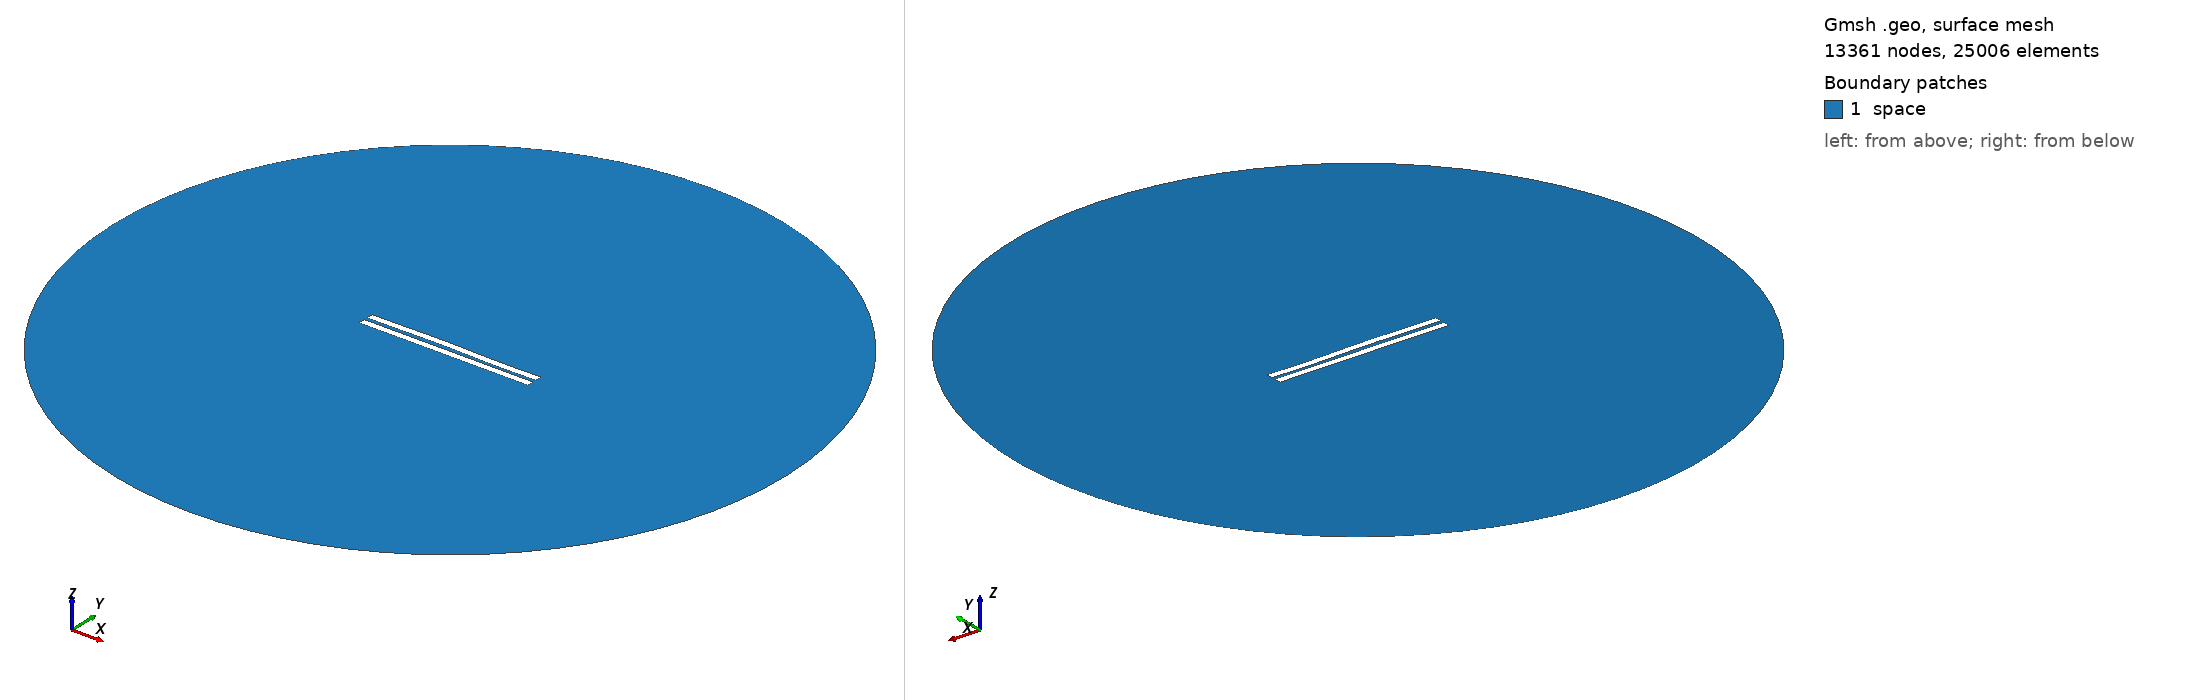

Gmsh geometry script, surface-meshed: 13361 nodes, 25006 surface elements. Boundary patches (legend numbers): 1 space. Left view from above one corner, right view from below the opposite corner. Legend entries are the model's physical surfaces. The drawing asked Gmsh for element sizes between 1% and 20% of the model's largest extent; the script's own settings can give other sizes.

=== 2122.geo (drawn) ===
//---------------------------------------
// Geometry kernel
//---------------------------------------

SetFactory("OpenCASCADE");



//---------------------------------------
// Parameters of the geometry
//---------------------------------------

// Overetch of the upper plate
overetch = 0.0;

// Distance between the plates
distance = 2.25;

// Discretization over the x axis (for the deformation)
nx = 50; 

// Length of the plate
L = 100 - overetch; 

// Number of modes
n = 4; 

// 1st mode coefficient
coeff(1) = -0.075;
beta(1) = 0.596864 * 3.1415926535 / L;

// 2nd mode coefficient
coeff(2) = 0.15;
beta(2) = 1.49418 * 3.1415926535 / L;

// 3rd mode coefficient
coeff(3) = 0.15;
beta(3) = 2.50025 * 3.1415926535 / L;

// 4th mode coefficient
coeff(4) = -0.075;
beta(4) = 3.49999 * 3.1415926535 / L;



//---------------------------------------
// Upper plate (deformed rectangle)
//---------------------------------------

// Coordiantes of the upper plate
xmin = -50;
xmax = 50 - overetch;

// Height of the upper plate
yheight = 4 - 2 * overetch;

// Indexes of the points
UpperID[] = {};
LowerID[] = {};
LeftID[] = {};
RightID[] = {};

// Point index
p = 1;

// Horizontal edges
For i In {1:nx}
    x = xmin + (i-1)*(xmax - xmin)/(nx-1);

    y_bottom = distance / 2 + overetch;
    For j In {1:n}
        C = (Cosh(beta(j)*L) + Cos(beta(j)*L)) / (Sinh(beta(j)*L) + Sin(beta(j)*L));
        y_bottom  = y_bottom + coeff(j) * (Cosh(beta(j)*(x+50)) - Cos(beta(j)*(x+50)) - C * (Sinh(beta(j)*(x+50)) - Sin(beta(j)*(x+50))));
    EndFor

    y_top = y_bottom + yheight;

    Point(p) = {x, y_top, 0, 1.0};
    UpperID[i] = p;
    p = p + 1;

    Point(p) = {x, y_bottom, 0, 1.0};
    LowerID[i] = p;
    p = p + 1;
EndFor

// Create point lists
UpperPts[] = {}; LowerPts[] = {};
For i In {1:nx}
  UpperPts[] += {UpperID[i]};
  LowerPts[] += {LowerID[i]};
EndFor

// Build splines
Spline(1) = {UpperPts[]};
Spline(2) = {LowerPts[]};
Line(3) = {LowerPts[nx-1], UpperPts[nx-1]};
Line(4) = {LowerPts[0], UpperPts[0]};

// Build the plane surface
Curve Loop(1) = {2, 3, -1, -4};
Plane Surface(1) = {1};



//---------------------------------------
// Lower plate (rectangle)
//---------------------------------------

// Vertices
Point(1001) = {-50, -1, 0, 1.0};
Point(1002) = { 50, -1, 0, 1.0};
Point(1003) = { 50,  -5, 0, 1.0};
Point(1004) = {-50,  -5, 0, 1.0};

// Edges
Line(5) = {1001, 1002};
Line(6) = {1002, 1003};
Line(7) = {1003, 1004};
Line(8) = {1004, 1001};

// Plane surface
Line Loop(2) = {5, 6, 7, 8};
Plane Surface(2) = {2}; 



//---------------------------------------
// Outer (fictious) boundary
//---------------------------------------

// Points
Point(1005) = {0, 0, 0};       // Center
Point(1006) = {200, 0, 0};     // Start point
Point(1007) = {0, 200, 0};     // 90 degrees
Point(1008) = {-200, 0, 0};    // 180 degrees
Point(1009) = {0, -200, 0};    // 270 degrees

// Circle arcs (each needs start, center, end)
Circle(9) = {1006, 1005, 1007};
Circle(10) = {1007, 1005, 1008};
Circle(11) = {1008, 1005, 1009};
Circle(12) = {1009, 1005, 1006};

// Plane surface for the entire domain
Curve Loop(3) = {9, 10, 11, 12};
Surface(3) = {3};

// Subtract the plates from the whole domain to obtain the actual domain where we want to solve the equations
BooleanDifference{ Surface{3}; Delete; }{ Surface{1}; Surface{2}; Delete; }




//---------------------------------------
// Transfinite Lines/Curves
//---------------------------------------

// Set the number of points on the boundaries
r = 7;

// Plates
Transfinite Curve {1, 2} = 50*r Using Progression 1;
Transfinite Curve {3, 4} = 2*r Using Progression 1;
Transfinite Line {5, 7} = 50*r Using Progression 1;
Transfinite Line {6, 8} = 2*r Using Progression 1;

// Outer boundary
Transfinite Line {9, 10, 11, 12} = 20 Using Progression 1;



//---------------------------------------
// Physical groups
//---------------------------------------                

// Physical curves (boundaries)
Physical Line("force_segment", 10) = {2};
Physical Line("upper_plate", 11) = {1, 3, 4};
Physical Line("lower_plate", 12) = {5, 6, 7, 8};
Physical Line("boundary", 20) = {9, 10, 11, 12};

// Physical Surfaces
Physical Surface("space", 30) = {3};



//---------------------------------------
// 6. Generate the Mesh
//---------------------------------------

// 2D mesh generation
Mesh 2;
